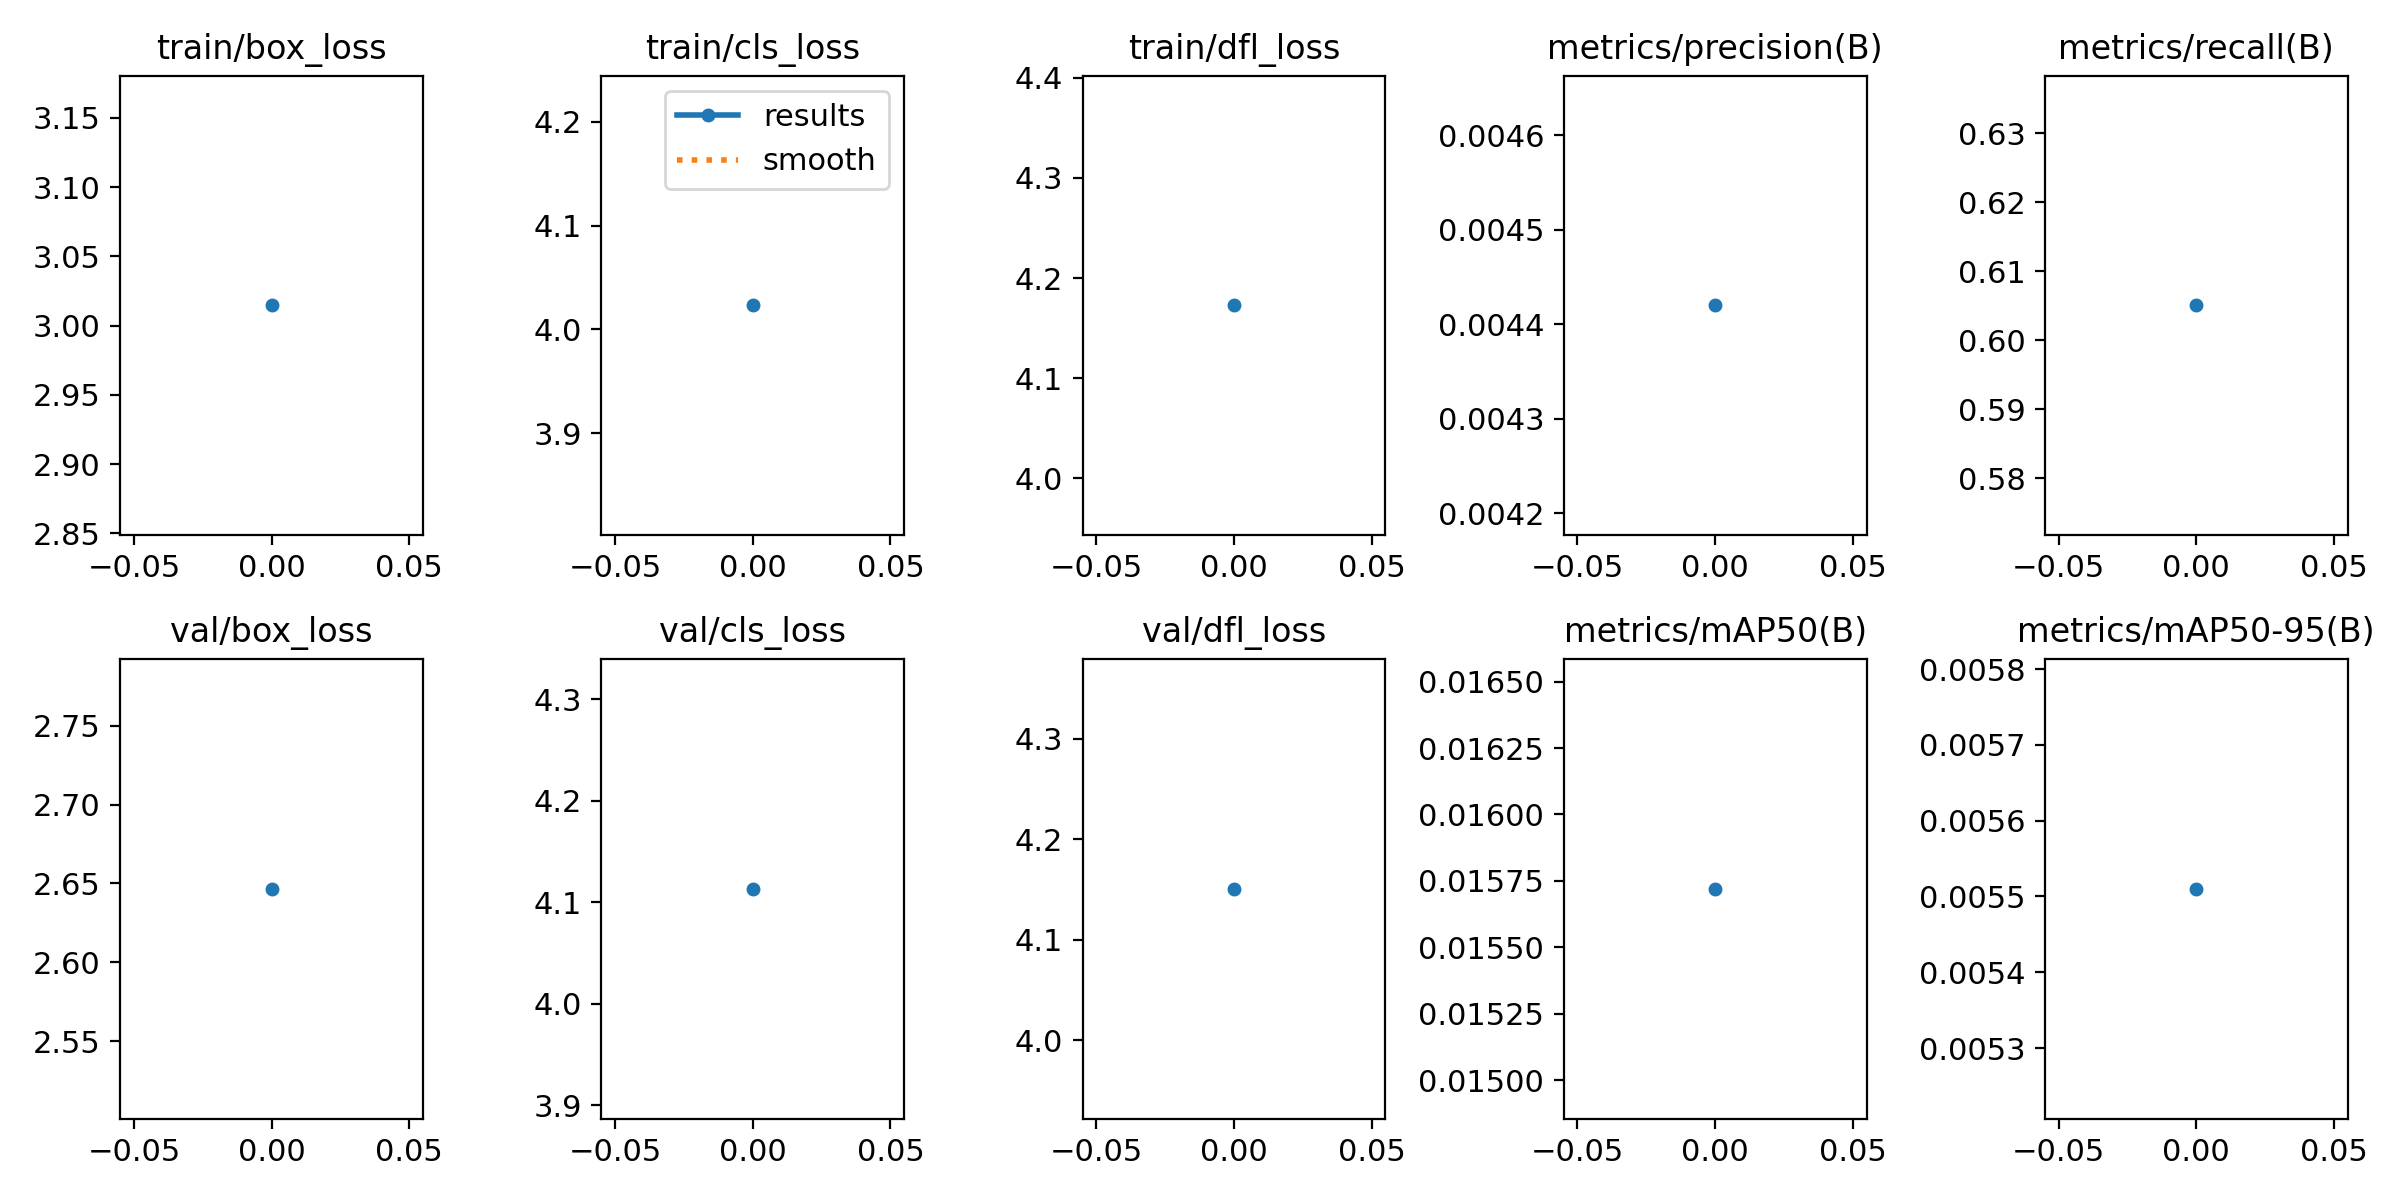

The table this chart was drawn from, first rows:
epoch, train/box_loss, train/cls_loss, train/dfl_loss, metrics/precision(B), metrics/recall(B), metrics/mAP50(B), metrics/mAP50-95(B), val/box_loss, val/cls_loss, val/dfl_loss, lr/pg0, lr/pg1, lr/pg2
0, 3.015, 4.023, 4.173, 0.00442, 0.605, 0.01572, 0.00551, 2.647, 4.113, 4.151, 0.0002001, 0.0002001, 0.0002001
